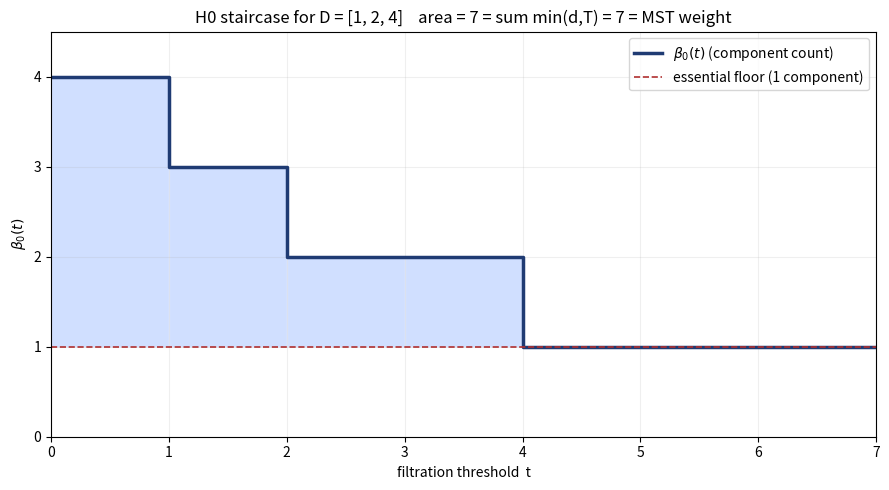

Generate this figure with matplotlib:
"""
Visualization: the beta0 component-count staircase and the layer-cake equality.

Renders the descending step function beta0(D, t) for a death multiset D, shades
the area equal to total H0 persistence, and overlays the truncated-death-sum
decomposition (one horizontal slab per death). Requires matplotlib.

Run:  python3 _viz_staircase.py
"""

from __future__ import annotations

from typing import List

import matplotlib.pyplot as plt


def alive_count(deaths: List[int], t: int) -> int:
    return sum(1 for d in deaths if t < d)


def beta0(deaths: List[int], t: int) -> int:
    return 1 + alive_count(deaths, t)


def plot_staircase(deaths: List[int], horizon: int) -> None:
    ts = list(range(horizon + 1))
    ys = [beta0(deaths, t) for t in ts]

    fig, ax = plt.subplots(figsize=(9, 5))
    # Step function for beta0
    ax.step(ts, ys, where="post", color="#1f3b73", linewidth=2.5,
            label=r"$\beta_0(t)$ (component count)")
    # Shade area under (beta0 - 1) = total persistence
    for t in range(horizon):
        h = beta0(deaths, t) - 1
        if h > 0:
            ax.add_patch(plt.Rectangle((t, 1), 1, h, color="#7aa6ff",
                                       alpha=0.35, ec="white"))
    ax.axhline(1, color="#b03030", linestyle="--", linewidth=1.2,
               label="essential floor (1 component)")

    P = sum(beta0(deaths, t) - 1 for t in range(horizon))
    tds = sum(min(d, horizon) for d in deaths)
    ax.set_title(f"H0 staircase for D = {sorted(deaths)}    "
                 f"area = {P} = sum min(d,T) = {tds} = MST weight")
    ax.set_xlabel("filtration threshold  t")
    ax.set_ylabel(r"$\beta_0(t)$")
    ax.set_xticks(ts)
    ax.set_yticks(range(0, max(ys) + 1))
    ax.set_xlim(0, horizon)
    ax.set_ylim(0, max(ys) + 0.5)
    ax.legend(loc="upper right")
    ax.grid(alpha=0.2)
    fig.tight_layout()
    fig.savefig("staircase.png", dpi=150)
    print("Wrote staircase.png")


if __name__ == "__main__":
    plot_staircase([1, 2, 4], 7)
